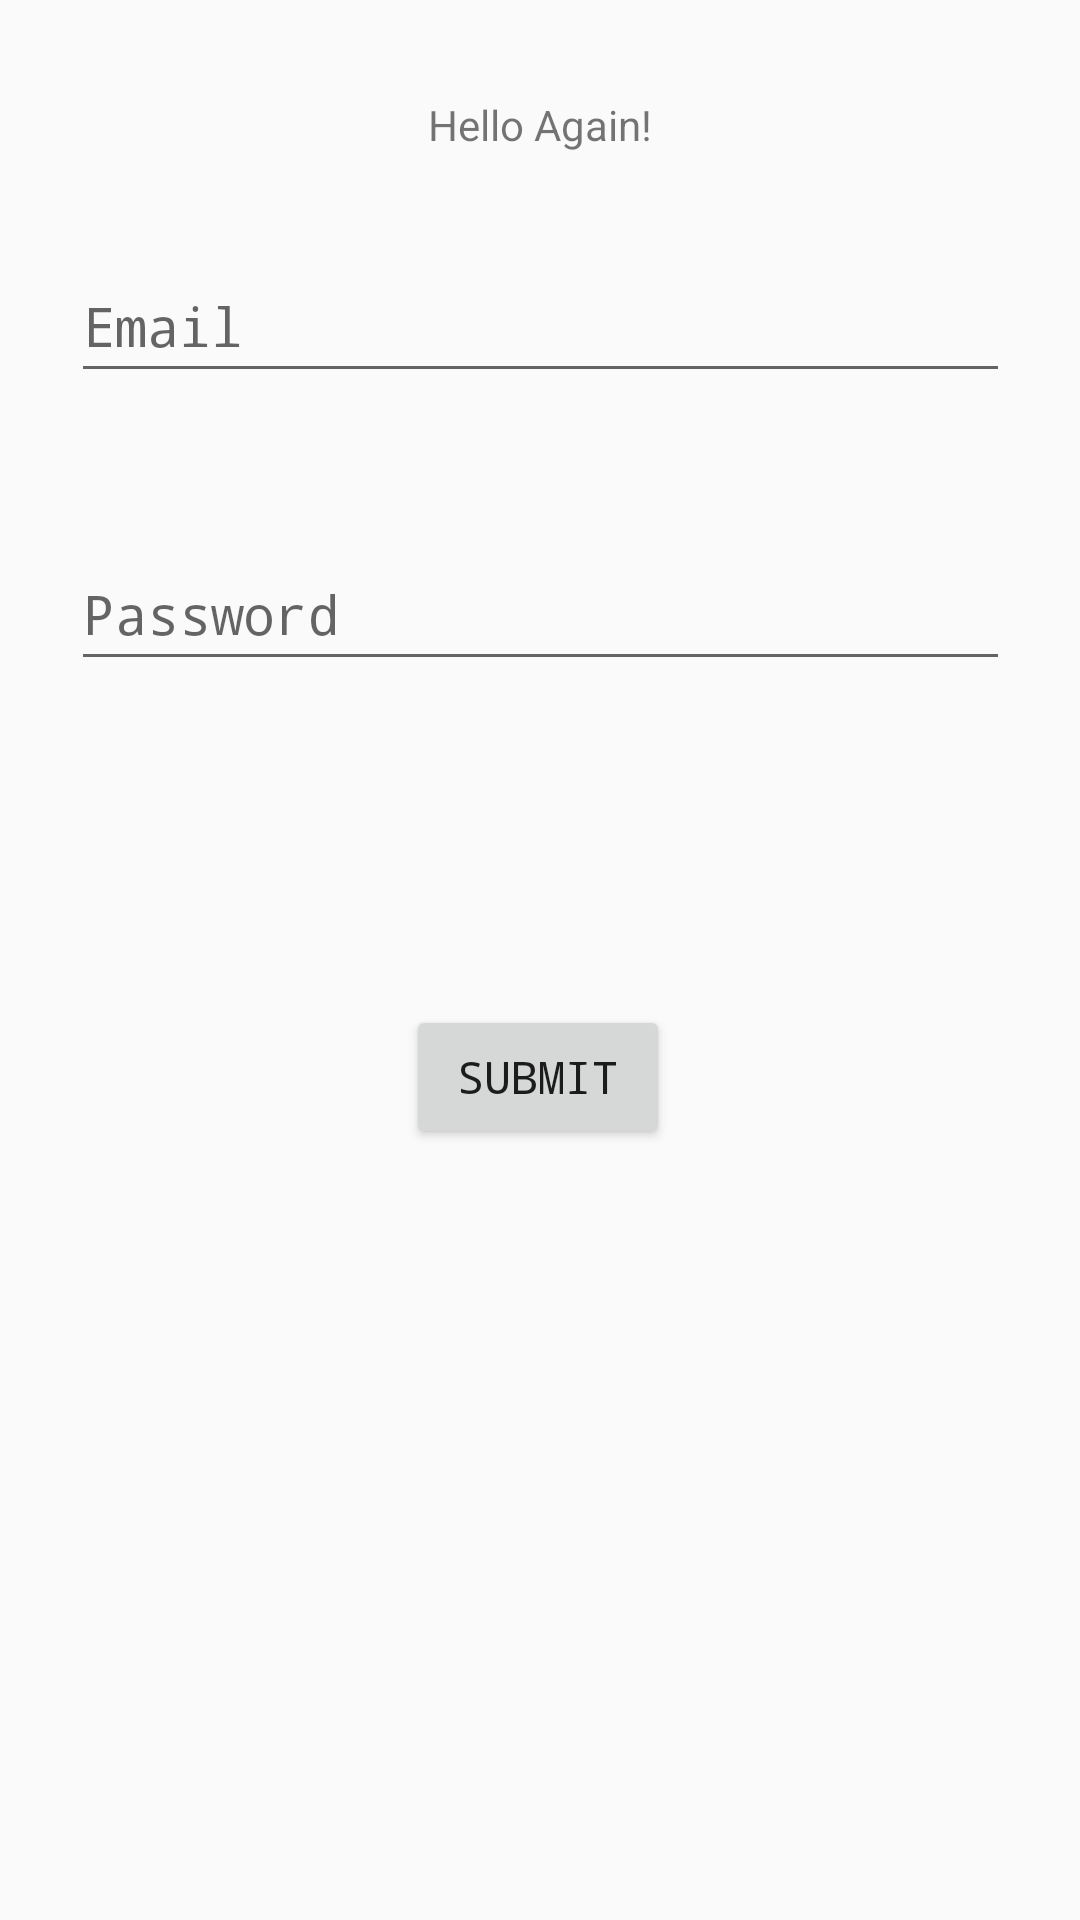

Android layout source for this screen:
<!-- AndroidManifest.xml: application theme Theme.All_Android -->
<!-- res/layout/activity_loginscreenbasic.xml -->
<?xml version="1.0" encoding="utf-8"?>
<androidx.constraintlayout.widget.ConstraintLayout xmlns:android="http://schemas.android.com/apk/res/android"
    xmlns:app="http://schemas.android.com/apk/res-auto"
    xmlns:tools="http://schemas.android.com/tools"
    android:layout_width="match_parent"
    android:layout_height="match_parent"
    tools:context=".loginscreenbasic">


    <TextView
        android:id="@+id/textView"
        android:layout_width="wrap_content"
        android:layout_height="wrap_content"
        android:text="Hello Again!"
        app:layout_constraintBottom_toTopOf="@+id/editTextTextEmailAddress"
        app:layout_constraintEnd_toEndOf="parent"
        app:layout_constraintStart_toStartOf="parent"
        app:layout_constraintTop_toTopOf="parent" />

    <EditText
        android:id="@+id/editTextTextEmailAddress"
        android:layout_width="313dp"
        android:layout_height="48dp"
        android:ems="10"
        android:fontFamily="monospace"
        android:hint="Email"
        android:inputType="textEmailAddress"
        app:layout_constraintBottom_toBottomOf="parent"
        app:layout_constraintEnd_toEndOf="parent"
        app:layout_constraintStart_toStartOf="parent"
        app:layout_constraintTop_toTopOf="parent"
        app:layout_constraintVertical_bias="0.14"
        android:autofillHints=""
        tools:ignore="HardcodedText" />

    <EditText
        android:id="@+id/editTextTextPassword"
        android:layout_width="313dp"
        android:layout_height="48dp"
        android:layout_marginTop="48dp"
        android:ems="10"
        android:fontFamily="monospace"
        android:hint="@string/password"
        android:inputType="textPassword"
        app:layout_constraintBottom_toBottomOf="parent"
        app:layout_constraintEnd_toEndOf="parent"
        app:layout_constraintStart_toStartOf="parent"
        app:layout_constraintTop_toBottomOf="@+id/editTextTextEmailAddress"
        app:layout_constraintVertical_bias="0.0"
        android:autofillHints="" />


    <Button
        android:id="@+id/button"
        android:layout_width="wrap_content"
        android:layout_height="wrap_content"
        android:layout_marginTop="108dp"
        android:fontFamily="monospace"
        android:text="@string/submit"
        android:textSize="15sp"
        app:layout_constraintBottom_toBottomOf="parent"
        app:layout_constraintEnd_toEndOf="parent"
        app:layout_constraintHorizontal_bias="0.498"
        app:layout_constraintStart_toStartOf="parent"
        app:layout_constraintTop_toBottomOf="@+id/editTextTextPassword"
        app:layout_constraintVertical_bias="0.0" />


</androidx.constraintlayout.widget.ConstraintLayout>
<!-- resources referenced by this layout -->
<resources>
  <string name="password">Password</string>
  <string name="submit">Submit</string>
  <style name="Theme.All_Android" parent="Theme.AppCompat.Light.NoActionBar">
          
          <item name="colorPrimary">@color/purple_500</item>
          <item name="colorPrimaryVariant">@color/purple_700</item>
          <item name="colorOnPrimary">@color/white</item>
          
          <item name="colorSecondary">@color/teal_200</item>
          <item name="colorSecondaryVariant">@color/teal_700</item>
          <item name="colorOnSecondary">@color/black</item>
          
          <item name="android:statusBarColor" tools:targetApi="l">?attr/colorPrimaryVariant</item>
          
      </style>
  <color name="purple_500">#FF6200EE</color>
  <color name="purple_700">#FF3700B3</color>
  <color name="white">#FFFFFFFF</color>
  <color name="teal_200">#FF03DAC5</color>
  <color name="teal_700">#FF018786</color>
  <color name="black">#FF000000</color>
</resources>
